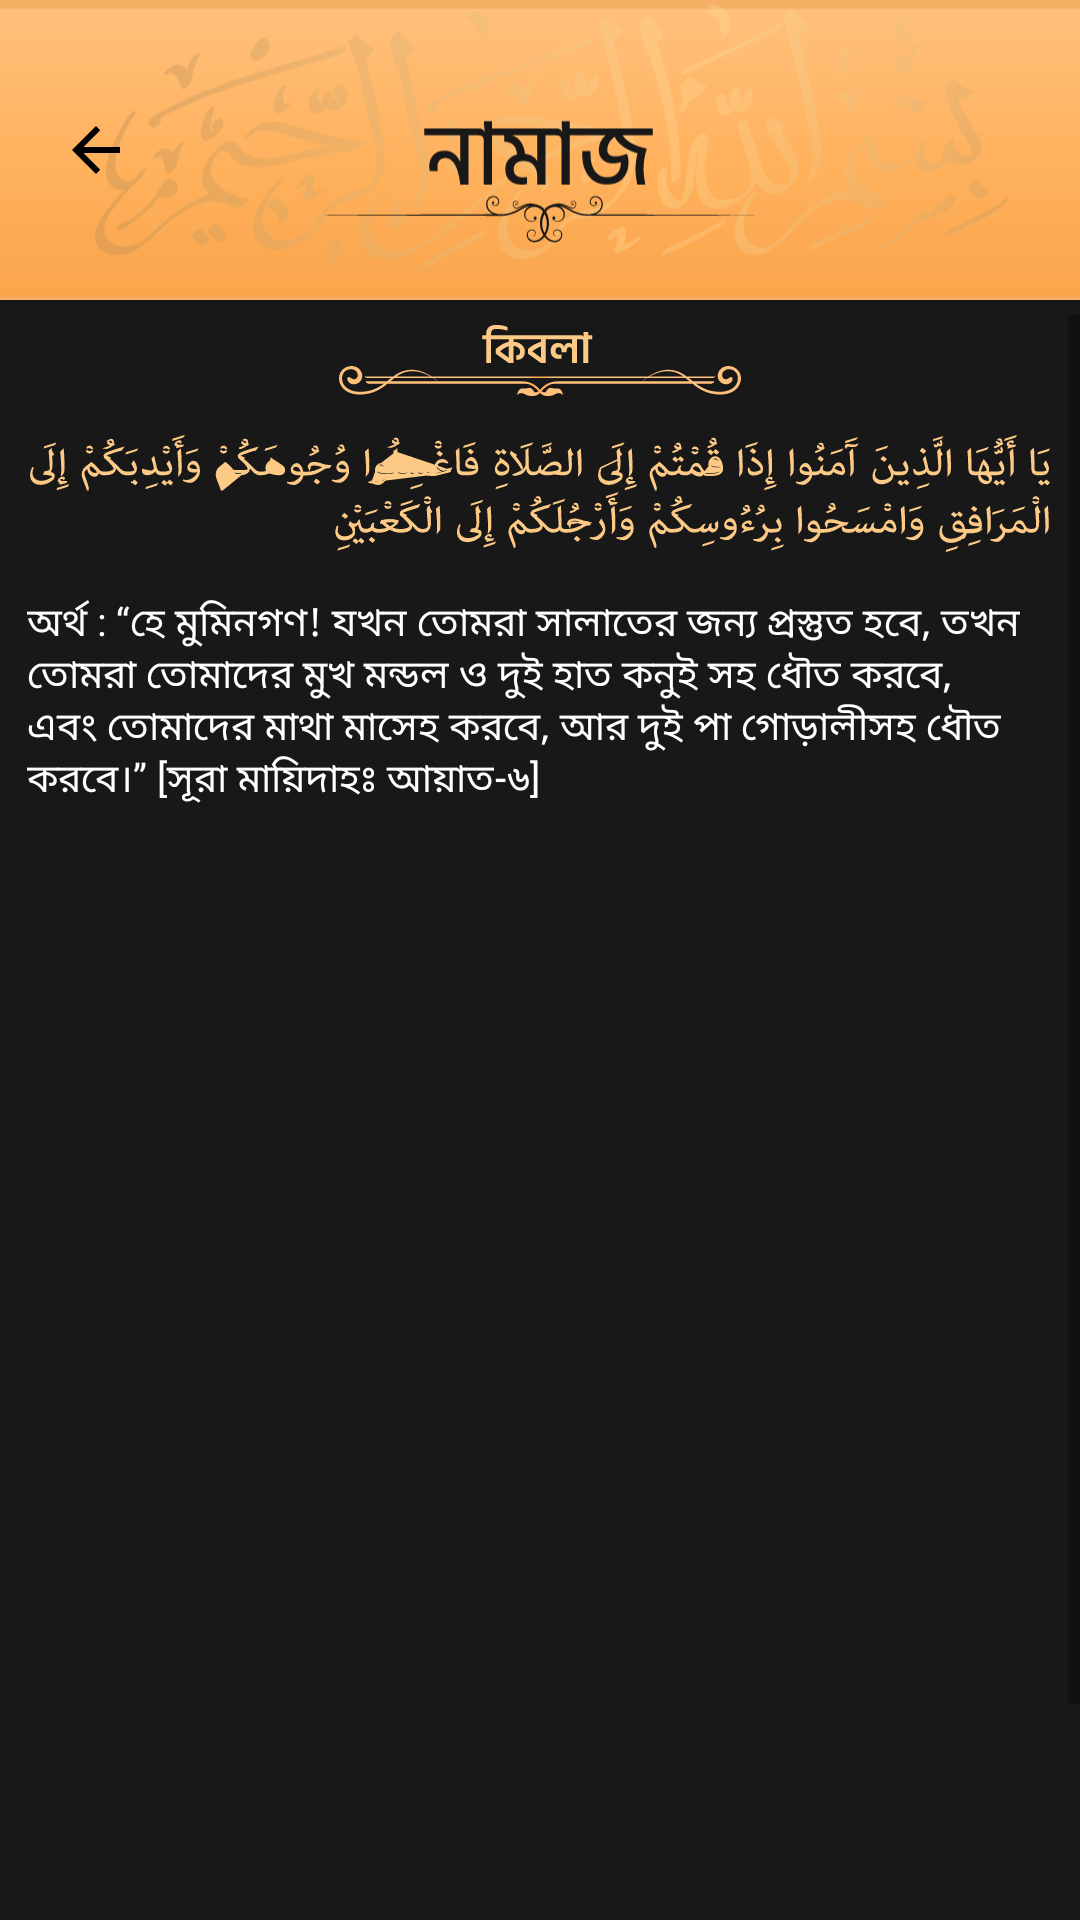

Write the Android layout XML for this screen, with the resource values it uses.
<!-- AndroidManifest.xml: application theme AppTheme -->
<!-- res/layout/namz_frag_item_one_oju.xml -->
<?xml version="1.0" encoding="utf-8"?>
<FrameLayout
    android:background="#181818"
    android:orientation="vertical"
    xmlns:android="http://schemas.android.com/apk/res/android"
    android:layout_width="match_parent"
    android:id="@+id/namaz_main_frame_bg"
    android:layout_height="match_parent"
    xmlns:app="http://schemas.android.com/apk/res-auto">

    <LinearLayout
        android:layout_width="match_parent"
        android:layout_height="match_parent"
        android:orientation="vertical"
        >

        <RelativeLayout
            android:layout_width="match_parent"
            android:layout_height="wrap_content"
            android:layout_marginBottom="5dp">
            <ImageView
                android:layout_width="match_parent"
                android:layout_height="100dp"
                android:src="@drawable/namaj_up"
                android:background="#F6B066"
                >
            </ImageView>

            <ImageView
                android:layout_width="wrap_content"
                android:layout_height="wrap_content"
                android:src="@drawable/back_ic"
                android:layout_alignParentLeft="true"
                android:layout_centerInParent="true"
                android:layout_margin="10dp"
                android:paddingLeft="10dp"
                android:id="@+id/bck_btn"
                ></ImageView>
        </RelativeLayout>



        <ScrollView
            android:layout_width="match_parent"
            android:layout_height="match_parent"

            >
            <LinearLayout
                android:layout_width="match_parent"
                android:layout_height="match_parent"
                android:orientation="vertical"

                >
                <ImageView
                    android:layout_width="match_parent"
                    android:layout_height="wrap_content"
                    android:layout_gravity="center"
                    android:scaleType="center"
                    android:src="@drawable/namaj_ic1_tittle"
                    android:layout_margin="3dp"
                    >

                </ImageView>
                <ImageView
                    android:layout_width="match_parent"
                    android:layout_height="wrap_content"
                    android:layout_gravity="center"
                    android:layout_margin="5dp"
                    android:scaleType="fitXY"
                    android:padding="5dp"
                    android:src="@drawable/namj_doa1_ic"
                    >

                </ImageView>
                <TextView
                    android:layout_width="match_parent"
                    android:layout_height="wrap_content"
                    android:textSize="13dp"
                    android:layout_marginLeft="5dp"
                    android:layout_marginRight="5dp"
                    android:textColor="#ffffff"
                    android:padding="4dp"
                    android:text="অর্থ : “হে মুমিনগণ! যখন তোমরা সালাতের জন্য প্রস্তুত হবে, তখন তোমরা তোমাদের মুখ মন্ডল ও দুই হাত কনুই সহ ধৌত করবে, এবং তোমাদের মাথা মাসেহ করবে, আর দুই পা গোড়ালীসহ ধৌত করবে।” [সূরা মায়িদাহঃ আয়াত-৬]"
                    >

                </TextView>
                <ExpandableListView
                    android:layoutDirection="rtl"
                    android:background="#181818"
                    android:dividerHeight="1dp"

                    android:id="@+id/expandableListVieId"
                    android:layout_width="match_parent"
                    android:layout_height="450dp"/>

            </LinearLayout>
        </ScrollView>

    </LinearLayout>






</FrameLayout>
<!-- resources referenced by this layout -->
<resources>
  <!-- drawable back_ic (drawable) -->
  <vector xmlns:android="http://schemas.android.com/apk/res/android"
      android:width="24dp"
      android:height="24dp"
      android:viewportWidth="24"
      android:viewportHeight="24"
  
      android:tint="#000000">
    <path
        android:fillColor="#000000"
        android:pathData="M20,11H7.83l5.59,-5.59L12,4l-8,8 8,8 1.41,-1.41L7.83,13H20v-2z"/>
  </vector>
  <!-- drawable namaj_ic1_tittle: vector/xml drawable (drawable, 7954 chars, omitted) -->
  <!-- drawable namaj_up: vector/xml drawable (drawable, 90745 chars, omitted) -->
  <!-- drawable namj_doa1_ic: vector/xml drawable (drawable, 214946 chars, omitted) -->
  <style name="AppTheme" parent="Theme.AppCompat.Light.DarkActionBar">
          
          <item name="colorPrimary">@color/colorPrimary</item>
          <item name="colorPrimaryDark">@color/colorPrimaryDark</item>
          <item name="colorAccent">@color/colorAccent</item>
      </style>
  <color name="colorPrimary">#6200EE</color>
  <color name="colorPrimaryDark">#000000</color>
  <color name="colorAccent">#03DAC5</color>
</resources>
